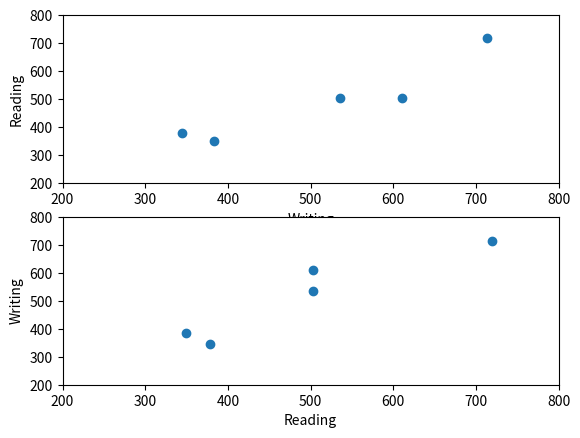

The script that saved this image:
"""
NumericalVariablesExercise_CoefficientOfLinearCorrelation.py
[redacted]

This program is free software: you can redistribute it and/or modify
it under the terms of the GNU Affero General Public License as published
by the Free Software Foundation, either version 3 of the License, or
(at your option) any later version.

This program is distributed in the hope that it will be useful,
but WITHOUT ANY WARRANTY; without even the implied warranty of
MERCHANTABILITY or FITNESS FOR A PARTICULAR PURPOSE.  See the
GNU Affero General Public License for more details.

You should have received a copy of the GNU Affero General Public License
along with this program.  If not, see <https://www.gnu.org/licenses/>.
"""

import pandas as pd
from matplotlib import pyplot as plt

data = pd.DataFrame({'Writing': [344, 383, 611, 713, 536], 'Reading': [378, 349, 503, 719, 503]})

print('Coefficient of Linear Correlation: {:.2f}'.format(data['Writing'].corr(data['Reading'])))

plt.figure()

plt.subplot(211)
plt.scatter(data['Writing'], data['Reading'])
plt.xlabel('Writing')
plt.ylabel('Reading')
plt.xlim(200, 800)
plt.ylim(200, 800)

plt.subplot(212)
plt.scatter(data['Reading'], data['Writing'])
plt.xlabel('Reading')
plt.ylabel('Writing')
plt.xlim(200, 800)
plt.ylim(200, 800)

plt.show()
